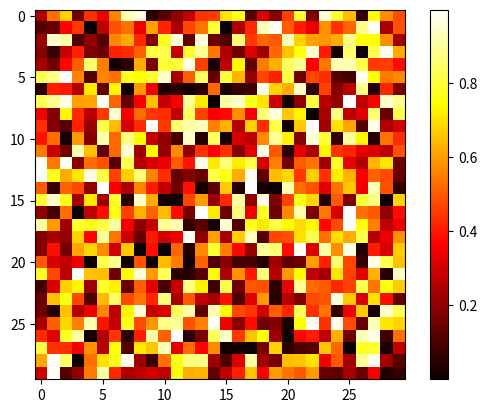

This figure's Python source:
"""
2D plotting
===========

Plot a basic 2D figure

"""

import matplotlib.pyplot as plt
import numpy as np

rng = np.random.default_rng()
image = rng.random((30, 30))
plt.imshow(image, cmap=plt.cm.hot)
plt.colorbar()
plt.show()
